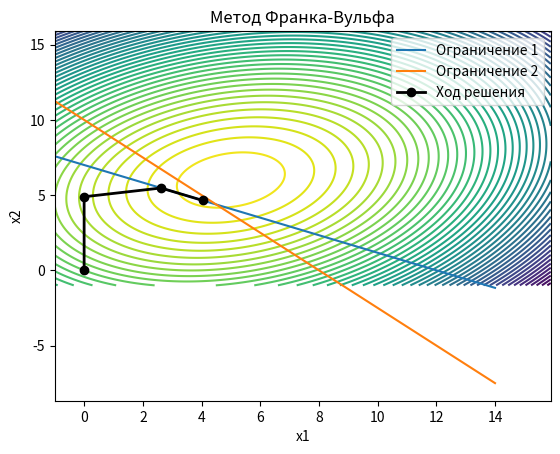

The matplotlib source for this figure:
import numpy as np
from matplotlib import pyplot as plt


def func(x, index):
    return index[0] * x[0] ** 2 + index[1] * x[1] ** 2 + index[2] * x[0] * x[1] + index[3] * x[0] + index[4] * x[1]


def plot_graph(x_1, x_2, w, x, y, constr1, constr2, text):
    plt.title(text)

    plt.xlabel('x1')
    plt.ylabel('x2')
    plt.contour(x_1, x_2, w, 50)
    plt.plot([-1, 14], constr1, label='Ограничение 1')
    plt.plot([-1, 14], constr2, label='Ограничение 2')
    plt.plot(x, y, 'o-k', linewidth=2, label='Ход решения')
    plt.legend()
    plt.show()


if __name__ == "__main__":
    index = np.array([-18, -18, 8, 132, 176])  # Значения всех аргументов
    x1scale = np.arange(-1, 16, 0.1)
    x2scale = np.arange(-1, 16, 0.1)
    x1scale, x2scale = np.meshgrid(x1scale, x2scale)
    w = func([x1scale, x2scale], index)

    x1 = [0, 0, 2.620689655, 4.034732]
    x2 = [0, 4.888889, 5.4712, 4.646406]

    y_constr1 = []
    y_constr2 = []
    y_constr1.append((84 - 7 * (-1)) / 12)
    y_constr1.append((84 - 7 * 14) / 12)
    y_constr2.append((80 - 10 * (-1)) / 8)
    y_constr2.append((80 - 10 * 14) / 8)

    plot_graph(x1scale, x2scale, w, x1, x2, y_constr1, y_constr2, "Метод Франка-Вульфа")
